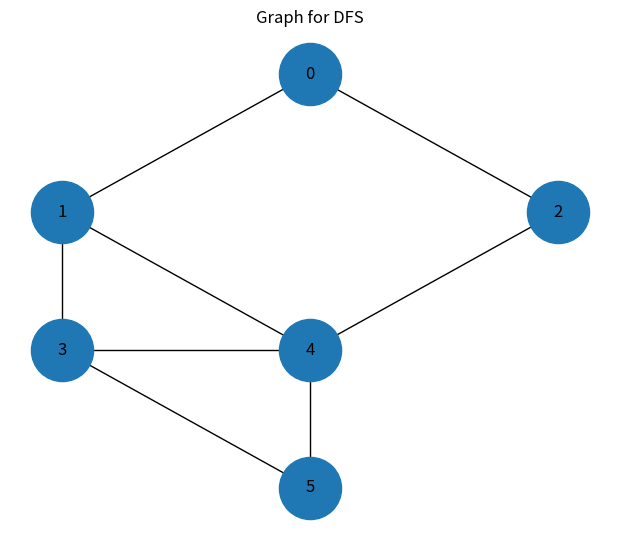

Reproduce this figure in Python.
from collections import defaultdict
import networkx as nx
import matplotlib.pyplot as plt

G = nx.Graph()

edges = [
    (0,1),
    (0,2),
    (2,4),
    (1,4),
    (1,3),
    (3,4),
    (3,5),
    (4,5)
]

G.add_edges_from(edges)

pos = {
    0:(0,3),

    1:(-1,2),
    2:(1,2),

    3:(-1,1),
    4:(0,1),

    5:(0,0)
}

plt.figure(figsize=(6,5))

nx.draw(
    G,
    pos,
    with_labels=True,
    node_size=2000
)

plt.title("Graph for DFS")
plt.show()

class Graph:
    def __init__(self):
        self.graph = defaultdict(list)
    
    def addEdge(self, u, v):
        self.graph[u].append(v)
    
    def DFSUtil(self, v, visited):
        visited[v] = True
        print(v, end=' ')
        for i in self.graph[v]:
            if visited[i] == False:
                self.DFSUtil(i, visited)
    def DFS(self, v):
        visited = [False] * (max(self.graph)+1)
        self.DFSUtil(v, visited)

if __name__ == "__main__":
    g = Graph()
    g.addEdge(0, 1)
    g.addEdge(1, 0)
    g.addEdge(0, 2)
    g.addEdge(2, 0)
    g.addEdge(2, 4)
    g.addEdge(4, 2)
    g.addEdge(1, 4)
    g.addEdge(4, 1)
    g.addEdge(1, 3)
    g.addEdge(3, 1)
    g.addEdge(3, 4)
    g.addEdge(4, 3)
    g.addEdge(3, 5)
    g.addEdge(5, 3)
    g.addEdge(5, 4)
    g.addEdge(4, 5)
    print("DFS - Duyet tim kiem tu dinh 0")
    g.DFS(0)
